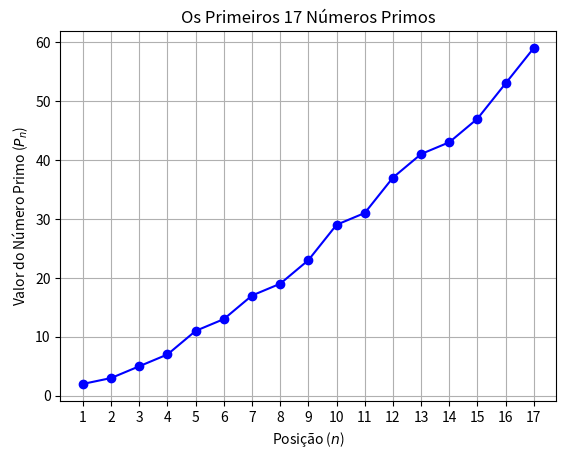

Reproduce this figure in Python.
import matplotlib.pyplot as plt

def buscar_primeiros_n_primos(n):
    primos = []
    numero_atual = 2
    while len(primos) < n:
        # Verifica se o número_atual é divisível por algum número anterior
        for i in range(2, int(numero_atual**0.5) + 1):
            if (numero_atual % i) == 0:
                break
        else:
            primos.append(numero_atual)
        numero_atual += 1
    return primos

# Quantidade de primos desejada
n = 17
lista_primos = buscar_primeiros_n_primos(n)
posicoes = list(range(1, n + 1))

# Configuração do gráfico
plt.plot(posicoes, lista_primos, marker='o', linestyle='-', color='blue')
plt.title(f'Os Primeiros {n} Números Primos')
plt.xlabel('Posição ($n$)')
plt.ylabel('Valor do Número Primo ($P_n$)')
plt.grid(True)
plt.xticks(posicoes)
